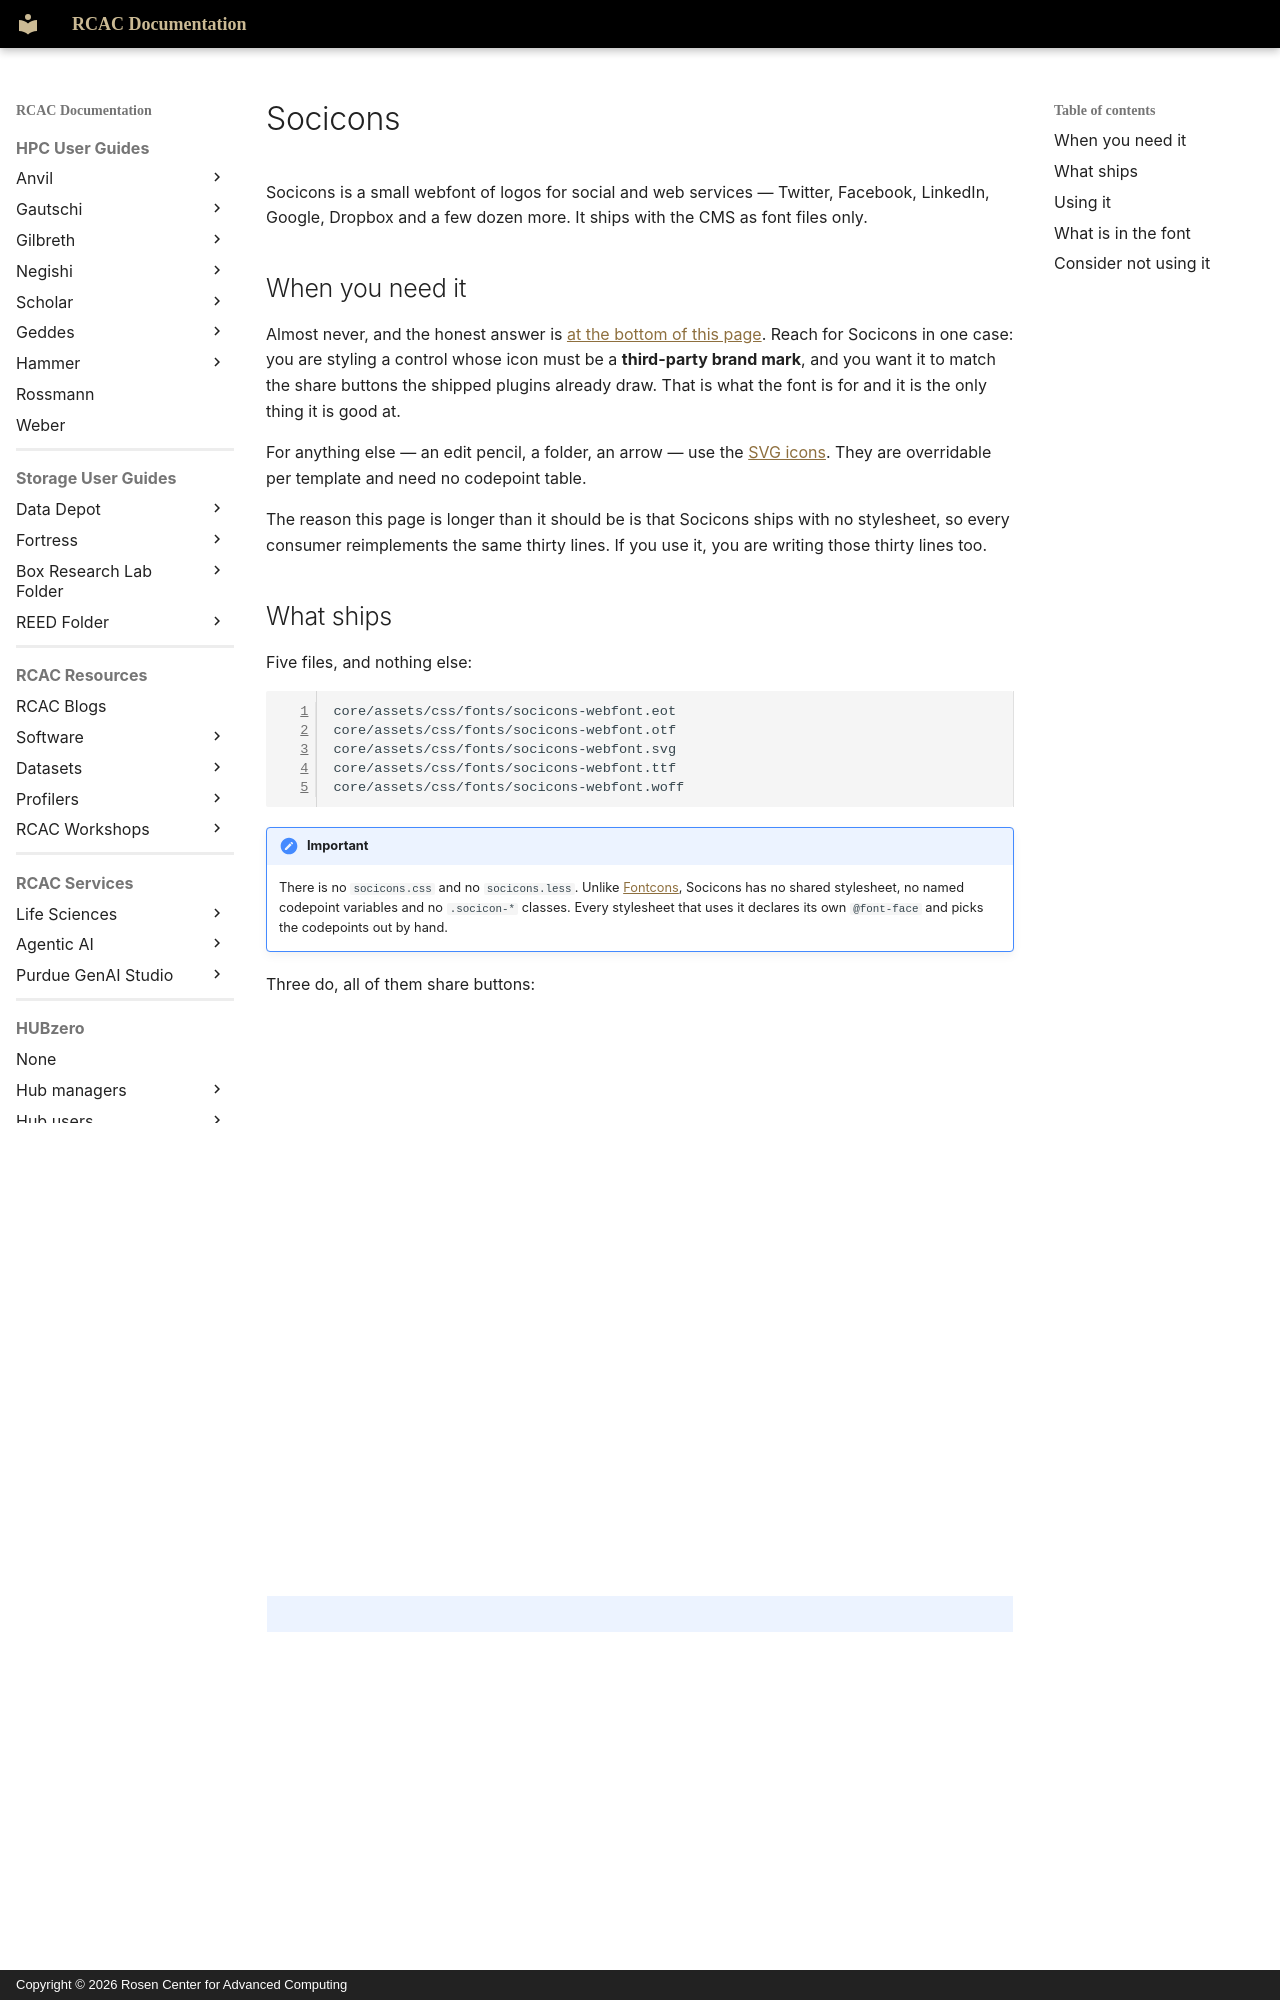

repository: PurdueRCAC/RCAC-Docs · page: hubzero/developers/templates/socicons/index.html · generator: mkdocs · copyright: Copyright © 2026 Rosen Center for Advanced Computing

---
tags:
- HUBzero
render_macros: false
hubzero:
  upstream: docs/developers/11-templates/11-socicons.md
  commit: 9c1a8c678002bdfb41860f90915a3589ab60339e
  status: rewritten
  reviewed-against: 2.4-main @ 91d03d0a23
  reviewed: '2026-09-10'
  screenshots: none
  source: https://help.hubzero.org/documentation/240/webdevs/templates/socicons
  source-id: '3514'
  modified: '2013-08-02'
---

# Socicons

Socicons is a small webfont of logos for social and web services — Twitter,
Facebook, LinkedIn, Google, Dropbox and a few dozen more. It ships with the
CMS as font files only.

## When you need it

Almost never, and the honest answer is [at the bottom of this
page](#consider-not-using-it). Reach for Socicons in one case: you are styling
a control whose icon must be a **third-party brand mark**, and you want it to
match the share buttons the shipped plugins already draw. That is what the font
is for and it is the only thing it is good at.

For anything else — an edit pencil, a folder, an arrow — use the
[SVG icons](fontcons.md#the-alternative-svg-icons). They are overridable per
template and need no codepoint table.

The reason this page is longer than it should be is that Socicons ships with no
stylesheet, so every consumer reimplements the same thirty lines. If you use
it, you are writing those thirty lines too.

## What ships

Five files, and nothing else:

```
core/assets/css/fonts/socicons-webfont.eot
core/assets/css/fonts/socicons-webfont.otf
core/assets/css/fonts/socicons-webfont.svg
core/assets/css/fonts/socicons-webfont.ttf
core/assets/css/fonts/socicons-webfont.woff
```

!!! important
    There is no `socicons.css` and no `socicons.less`. Unlike
    [Fontcons](fontcons.md), Socicons has no shared stylesheet, no named
    codepoint variables and no `.socicon-*` classes. Every stylesheet that uses
    it declares its own `@font-face` and picks the codepoints out by hand.

Three do, all of them share buttons:

- [`core/plugins/resources/share/assets/css/share.css`](https://github.com/hubzero/hubzero-cms/blob/9c1a8c678002bdfb41860f90915a3589ab60339e/core/plugins/resources/share/assets/css/share.css)
- [`core/plugins/publications/share/assets/css/share.css`](https://github.com/hubzero/hubzero-cms/blob/9c1a8c678002bdfb41860f90915a3589ab60339e/core/plugins/publications/share/assets/css/share.css)
- [`core/plugins/projects/files/assets/css/files.css`](https://github.com/hubzero/hubzero-cms/blob/9c1a8c678002bdfb41860f90915a3589ab60339e/core/plugins/projects/files/assets/css/files.css)

Between them they use seven glyphs. The rest of the font is unused.
